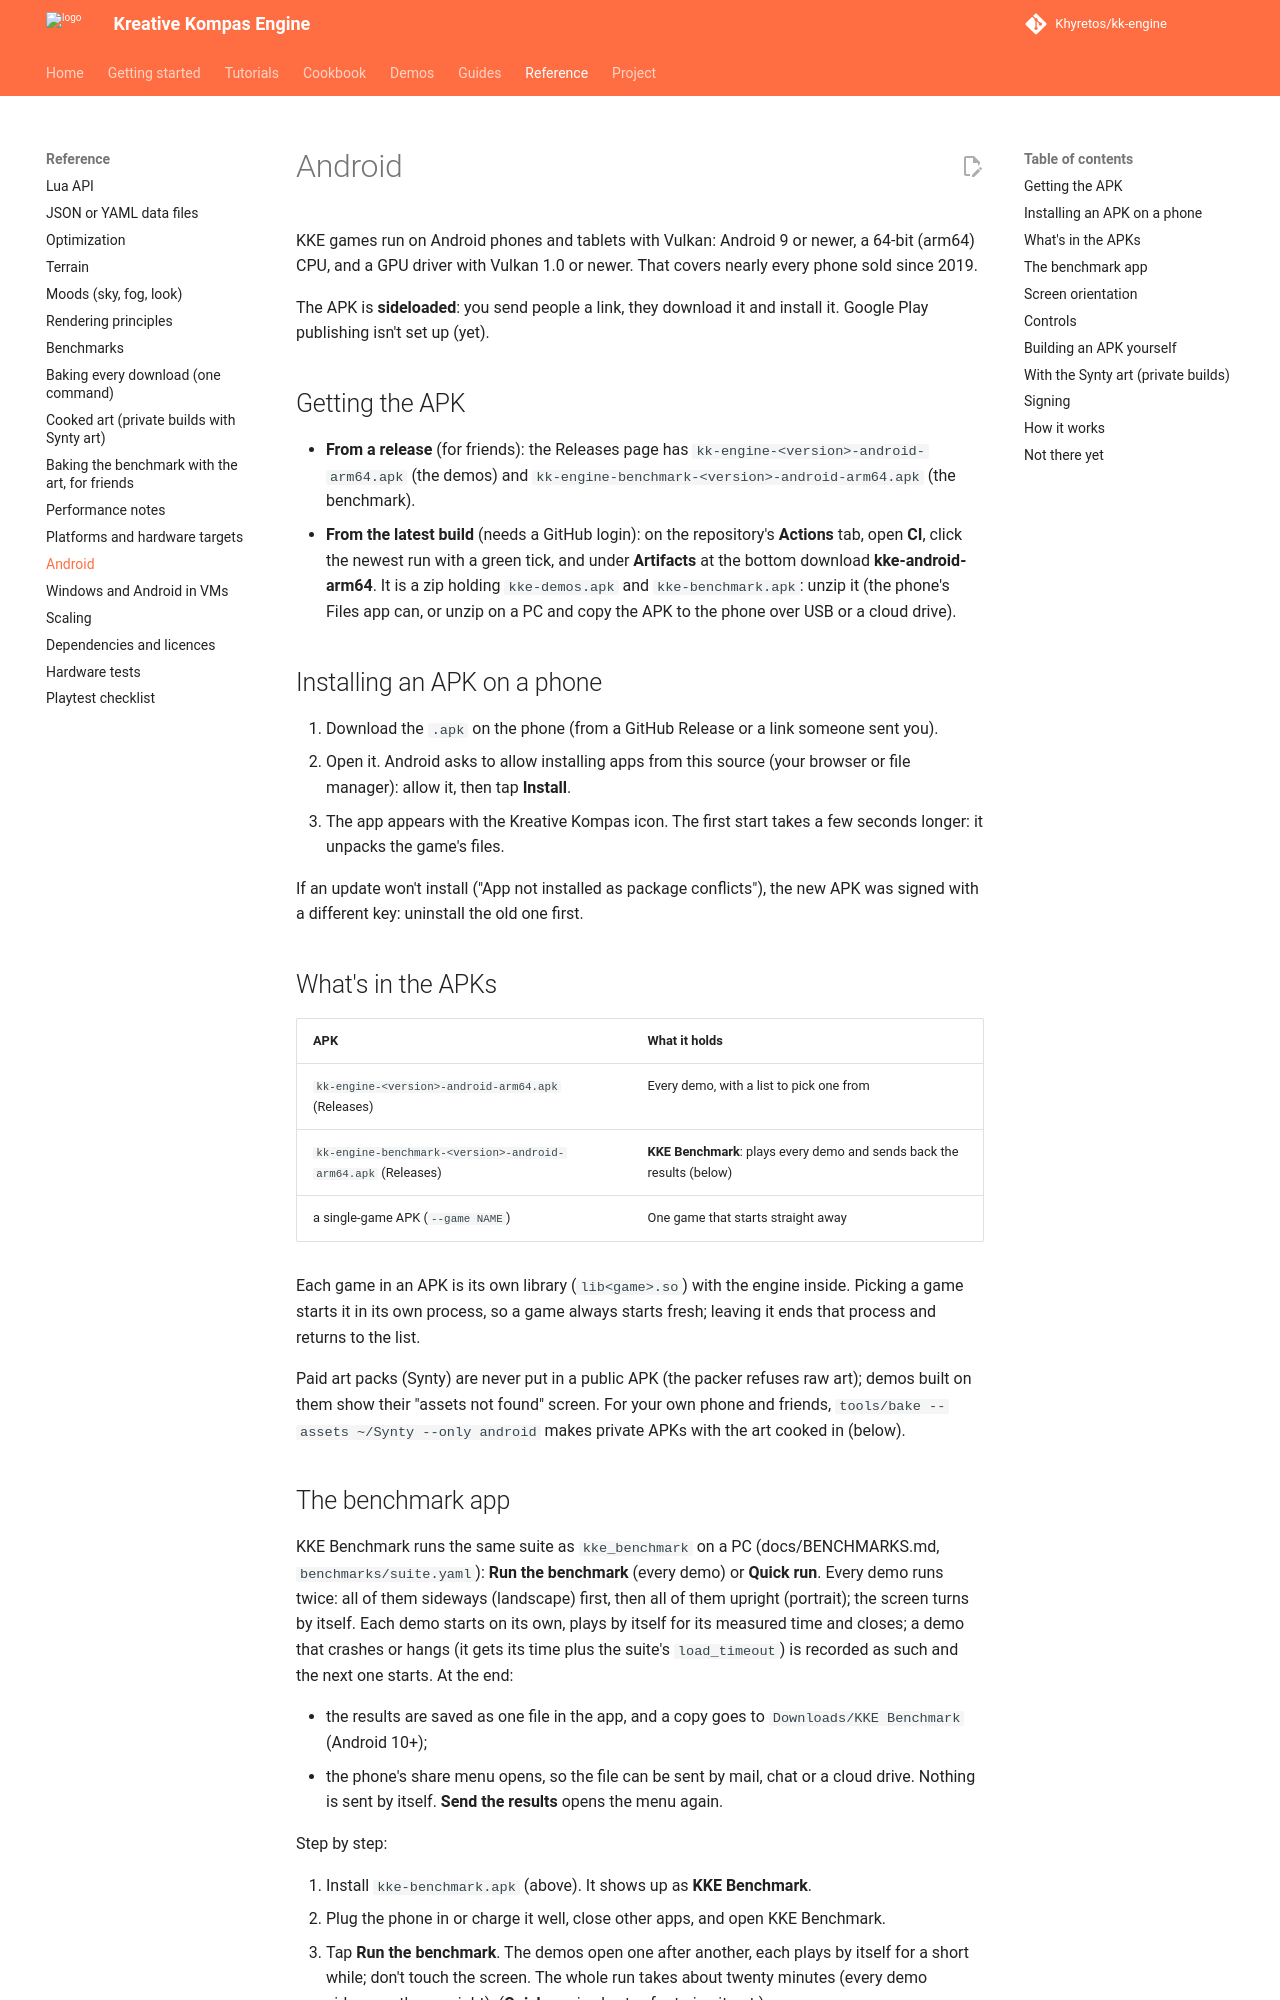

repository: Khyretos/kk-engine · page: ANDROID/index.html · generator: mkdocs

# Android

KKE games run on Android phones and tablets with Vulkan: Android 9 or
newer, a 64-bit (arm64) CPU, and a GPU driver with Vulkan 1.0 or newer.
That covers nearly every phone sold since 2019.

The APK is **sideloaded**: you send people a link, they download it and
install it. Google Play publishing isn't set up (yet).

## Getting the APK

- **From a release** (for friends): the Releases page has
  `kk-engine-<version>-android-arm64.apk` (the demos) and
  `kk-engine-benchmark-<version>-android-arm64.apk` (the benchmark).
- **From the latest build** (needs a GitHub login): on the repository's
  **Actions** tab, open **CI**, click the newest run with a green tick,
  and under **Artifacts** at the bottom download **kke-android-arm64**. It
  is a zip holding `kke-demos.apk` and `kke-benchmark.apk`: unzip it (the
  phone's Files app can, or unzip on a PC and copy the APK to the phone
  over USB or a cloud drive).

## Installing an APK on a phone

1. Download the `.apk` on the phone (from a GitHub Release or a link
   someone sent you).
2. Open it. Android asks to allow installing apps from this source (your
   browser or file manager): allow it, then tap **Install**.
3. The app appears with the Kreative Kompas icon. The first start takes a
   few seconds longer: it unpacks the game's files.

If an update won't install ("App not installed as package conflicts"),
the new APK was signed with a different key: uninstall the old one first.

## What's in the APKs

| APK | What it holds |
|---|---|
| `kk-engine-<version>-android-arm64.apk` (Releases) | Every demo, with a list to pick one from |
| `kk-engine-benchmark-<version>-android-arm64.apk` (Releases) | **KKE Benchmark**: plays every demo and sends back the results (below) |
| a single-game APK (`--game NAME`) | One game that starts straight away |

Each game in an APK is its own library (`lib<game>.so`) with the engine
inside. Picking a game starts it in its own process, so a game always
starts fresh; leaving it ends that process and returns to the list.

Paid art packs (Synty) are never put in a public APK (the packer refuses
raw art); demos built on them show their "assets not found" screen. For
your own phone and friends, `tools/bake --assets ~/Synty --only android`
makes private APKs with the art cooked in (below).
